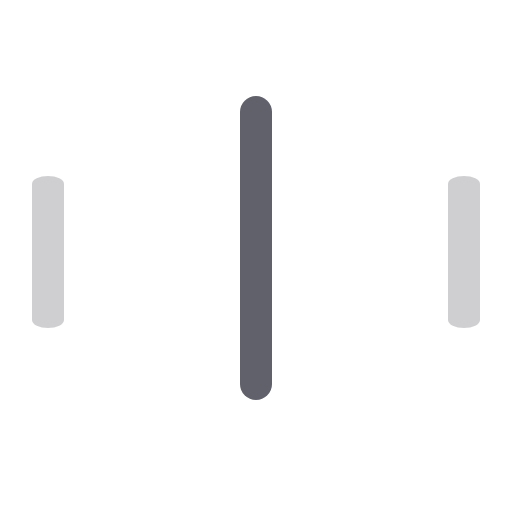
t = 0.00 s
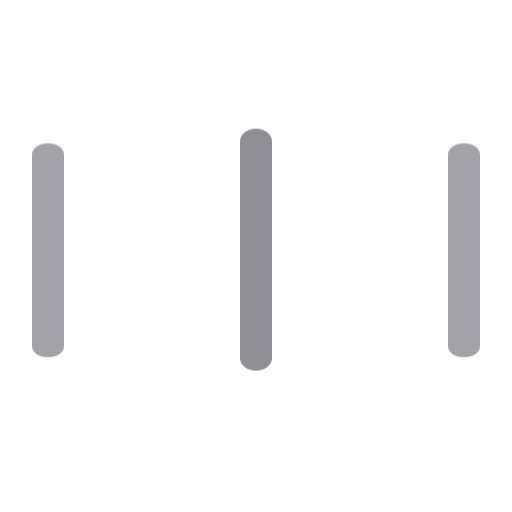
t = 0.10 s
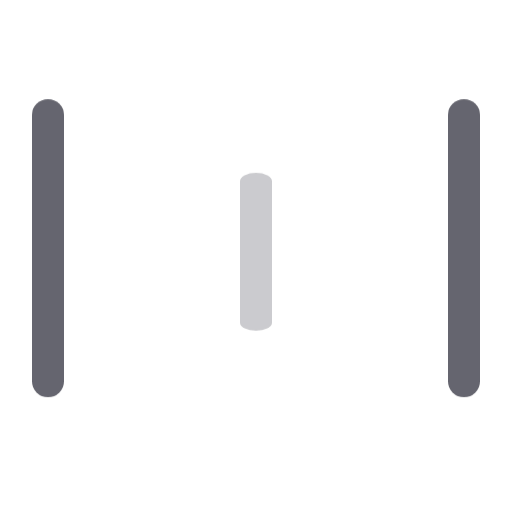
t = 0.30 s
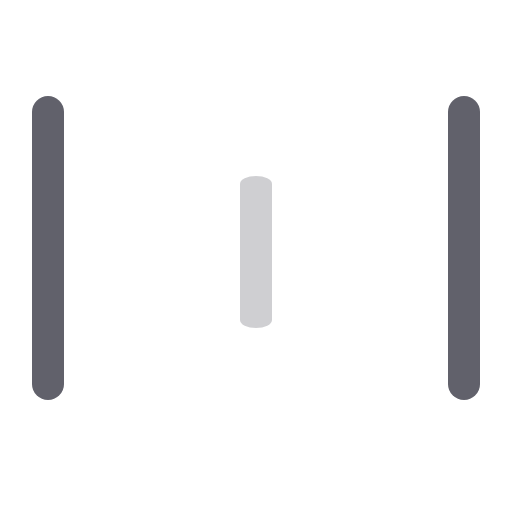
t = 0.40 s
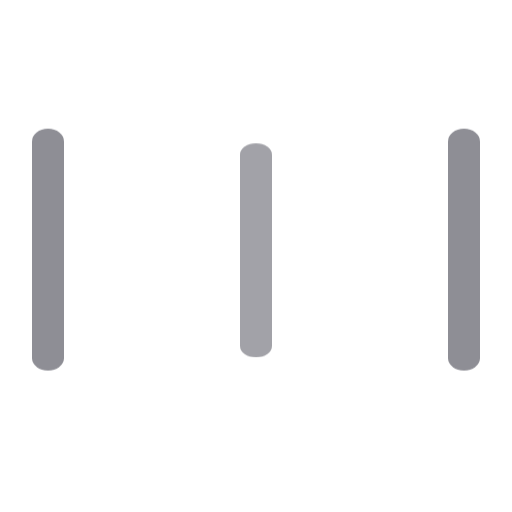
t = 0.50 s
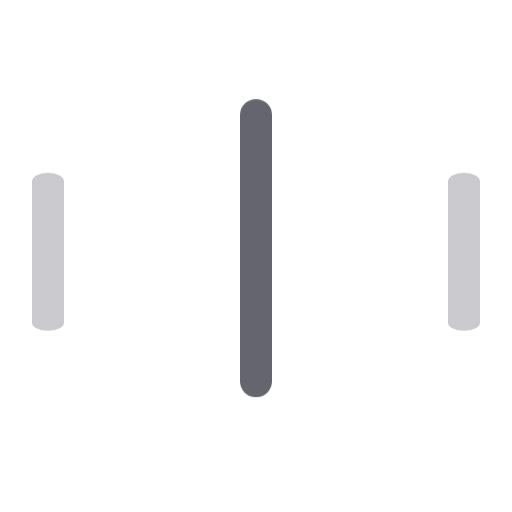
t = 0.70 s

The animated SVG that drew these frames (rendered in a browser with its animation timeline set to each time). Animation: 1 CSS @keyframes rule; one cycle of 0.80 s, repeats indefinitely.

<svg xmlns="http://www.w3.org/2000/svg" height="32" width="32" viewBox="0 0 32 32"><title>bars anim 5</title><g stroke-linecap="round" fill="#61616b" stroke-linejoin="round" class="nc-icon-wrapper"><g class="nc-loop-bars-32-icon-o"><path d="M3 7v17" fill="none" stroke="#61616b" stroke-width="2"></path><path d="M16 7v17" fill="none" stroke="#61616b" stroke-width="2" data-color="color-2"></path><path d="M29 7v17" fill="none" stroke="#61616b" stroke-width="2"></path></g><style>.nc-loop-bars-32-icon-o *{--animation-duration:0.8s;transform-origin:16px 16px;animation:nc-loop-bars-anim var(--animation-duration) infinite}.nc-loop-bars-32-icon-o :nth-child(2){opacity:1;transform:scaleY(1)}.nc-loop-bars-32-icon-o :nth-child(1),.nc-loop-bars-32-icon-o :nth-child(3){opacity:.3;transform:scaleY(.5);animation-delay:calc(var(--animation-duration)/-2)}@keyframes nc-loop-bars-anim{0%,100%{opacity:1;transform:scaleY(1)}50%{opacity:.3;transform:scaleY(.5)}}</style></g></svg>
